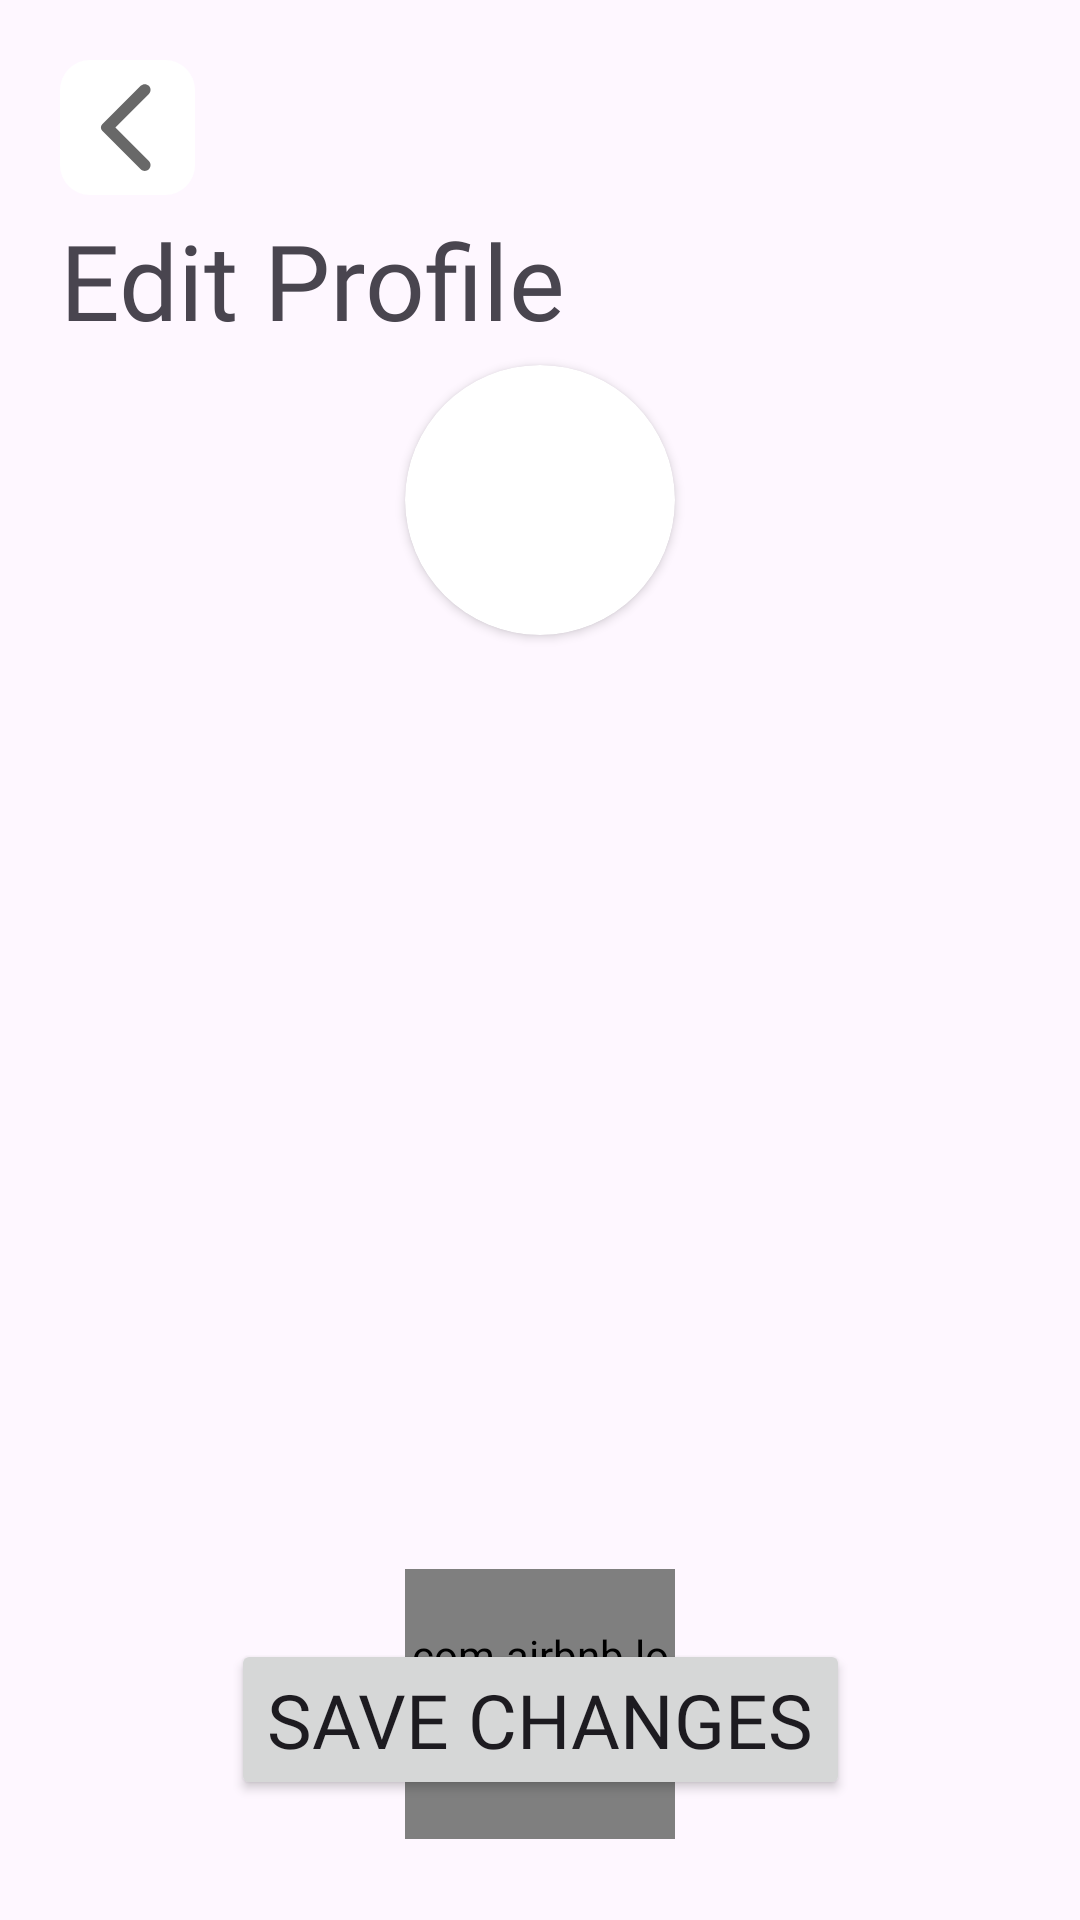

Layout XML and referenced resources for this Android screen:
<!-- AndroidManifest.xml: application theme Theme.RensHomemadeFood -->
<!-- res/layout/profile_details_screen.xml -->
<?xml version="1.0" encoding="utf-8"?>
<androidx.constraintlayout.widget.ConstraintLayout xmlns:android="http://schemas.android.com/apk/res/android"
    xmlns:app="http://schemas.android.com/apk/res-auto"
    xmlns:tools="http://schemas.android.com/tools"
    android:id="@+id/main"
    android:layout_width="match_parent"
    android:layout_height="match_parent"
    tools:context=".content.screens.components.ProfileDetailsScreen">

    <ImageView
        android:id="@+id/backEditProfile"
        android:layout_width="45dp"
        android:layout_height="45dp"
        android:layout_marginStart="20dp"
        android:layout_marginTop="20dp"
        android:background="@drawable/card_back"
        android:clickable="true"
        android:focusable="true"
        android:foregroundGravity="center"
        android:padding="4dp"
        android:src="@drawable/back_icon"
        app:layout_constraintStart_toStartOf="parent"
        app:layout_constraintTop_toTopOf="parent" />

    <TextView
        android:id="@+id/editProfile"
        android:layout_width="wrap_content"
        android:layout_height="wrap_content"
        android:layout_marginTop="5dp"
        android:fontFamily="@font/poppins_regular"
        android:text="Edit Profile"
        android:textSize="35sp"
        app:layout_constraintStart_toStartOf="@id/backEditProfile"
        app:layout_constraintTop_toBottomOf="@id/backEditProfile" />

    <androidx.cardview.widget.CardView
        android:layout_width="90dp"
        android:layout_height="90dp"
        android:layout_marginTop="5dp"
        app:cardCornerRadius="75dp"
        app:layout_constraintEnd_toEndOf="parent"
        app:layout_constraintStart_toStartOf="parent"
        app:layout_constraintTop_toBottomOf="@id/editProfile">

        <ImageView
            android:id="@+id/editImgUser"
            android:layout_width="match_parent"
            android:layout_height="match_parent" />

    </androidx.cardview.widget.CardView>

    <Button
        android:id="@+id/saveChanges"
        android:layout_width="wrap_content"
        android:layout_height="wrap_content"
        android:layout_marginBottom="40dp"
        android:fontFamily="@font/poppins_regular"
        android:text="Save changes"
        android:textSize="25dp"
        app:layout_constraintBottom_toBottomOf="parent"
        app:layout_constraintEnd_toEndOf="parent"
        app:layout_constraintStart_toStartOf="parent" />

    <com.airbnb.lottie.LottieAnimationView
        android:id="@+id/progressBarAnimated"
        android:layout_width="90dp"
        android:layout_height="90dp"
        android:layout_marginBottom="27dp"
        app:layout_constraintBottom_toBottomOf="parent"
        app:layout_constraintEnd_toEndOf="parent"
        app:layout_constraintStart_toStartOf="parent"
        app:lottie_autoPlay="true"
        app:lottie_cacheComposition="true"
        app:lottie_loop="true"
        app:lottie_rawRes="@raw/progressbar"
        app:lottie_speed="1" />

</androidx.constraintlayout.widget.ConstraintLayout>
<!-- resources referenced by this layout -->
<resources>
  <!-- drawable back_icon (drawable) -->
  <vector xmlns:android="http://schemas.android.com/apk/res/android" android:autoMirrored="true" android:height="24dp" android:tint="#686868" android:viewportHeight="24" android:viewportWidth="24" android:width="24dp">
        
      <path android:fillColor="@android:color/white" android:pathData="M16.62,2.99c-0.49,-0.49 -1.28,-0.49 -1.77,0L6.54,11.3c-0.39,0.39 -0.39,1.02 0,1.41l8.31,8.31c0.49,0.49 1.28,0.49 1.77,0s0.49,-1.28 0,-1.77L9.38,12l7.25,-7.25c0.48,-0.48 0.48,-1.28 -0.01,-1.76z"/>
      
  </vector>
  <!-- drawable card_back (drawable) -->
  <?xml version="1.0" encoding="utf-8"?>
  <ripple xmlns:android="http://schemas.android.com/apk/res/android"
      android:color="#ACFFC7">
      <item >
          <shape android:shape="rectangle">
              <solid android:color="#FFFFFF" />
              <corners android:radius="10dp"/>
              
          </shape>
      </item>
  </ripple>
  <style name="Theme.RensHomemadeFood" parent="Base.Theme.RensHomemadeFood" />
  <style name="Base.Theme.RensHomemadeFood" parent="Theme.Material3.DayNight.NoActionBar">
          
          
          <item name="android:statusBarColor">@color/beige_rose</item>
          <item name="android:windowLightStatusBar">true</item>
  
      </style>
  <color name="beige_rose">#F9DBBD</color>
</resources>
